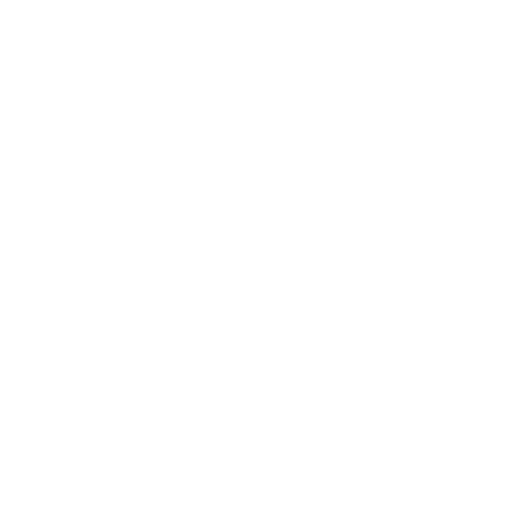
t = 0.00 s
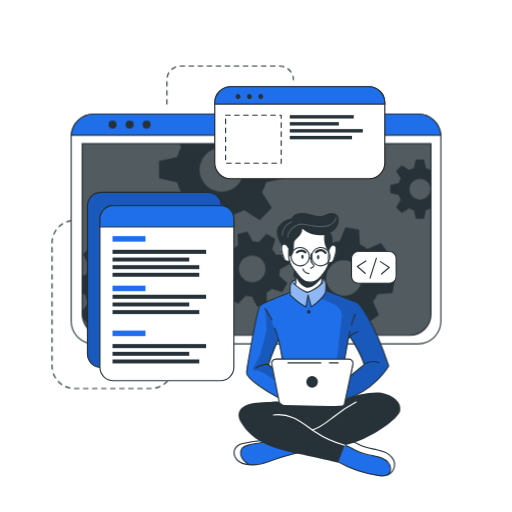
t = 1.00 s
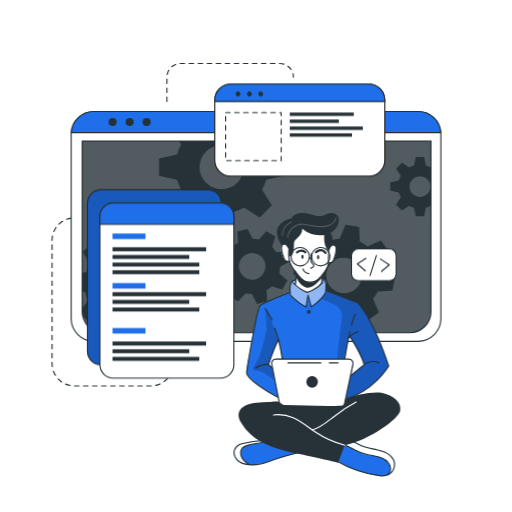
t = 1.19 s
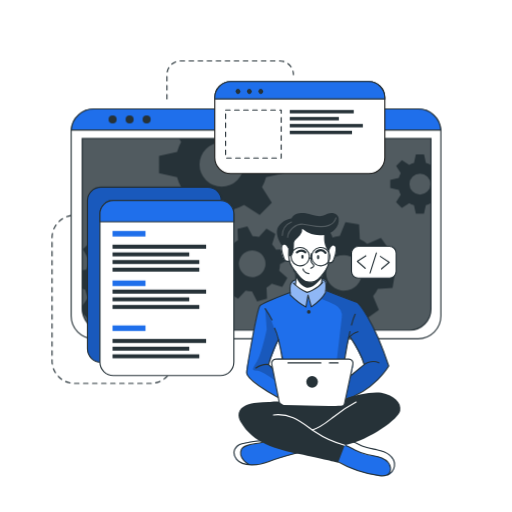
t = 1.38 s
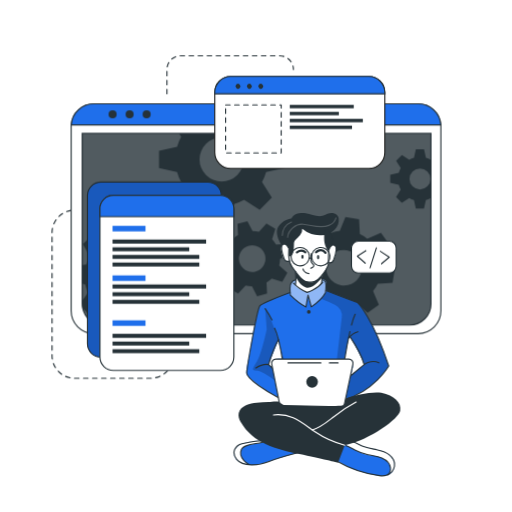
t = 1.75 s
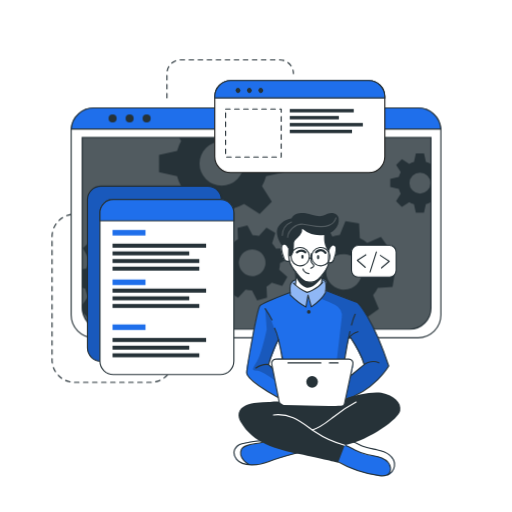
t = 2.05 s

The animated SVG that drew these frames (rendered in a browser with its animation timeline set to each time). Animation: 7 CSS @keyframes rules; one cycle of 2.50 s, repeats indefinitely.

<svg class="animated" id="freepik_stories-developer-activity" xmlns="http://www.w3.org/2000/svg" viewBox="0 0 500 500" version="1.1" xmlns:xlink="http://www.w3.org/1999/xlink" xmlns:svgjs="http://svgjs.com/svgjs"><style>svg#freepik_stories-developer-activity:not(.animated) .animable {opacity: 0;}svg#freepik_stories-developer-activity.animated #freepik--background-simple--inject-337 {animation: 1s 1 forwards cubic-bezier(.36,-0.01,.5,1.38) zoomIn;animation-delay: 0s;}svg#freepik_stories-developer-activity.animated #freepik--Lines--inject-337 {animation: 1s 1 forwards cubic-bezier(.36,-0.01,.5,1.38) zoomOut,1.5s Infinite  linear floating;animation-delay: 0s,1s;}svg#freepik_stories-developer-activity.animated #freepik--Shadow--inject-337 {animation: 1s 1 forwards cubic-bezier(.36,-0.01,.5,1.38) lightSpeedRight;animation-delay: 0s;}svg#freepik_stories-developer-activity.animated #freepik--Window--inject-337 {animation: 1s 1 forwards cubic-bezier(.36,-0.01,.5,1.38) slideLeft,1.5s Infinite  linear floating;animation-delay: 0s,1s;}svg#freepik_stories-developer-activity.animated #freepik--Graphics--inject-337 {animation: 1s 1 forwards cubic-bezier(.36,-0.01,.5,1.38) fadeIn,1.5s Infinite  linear floating;animation-delay: 0s,1s;}svg#freepik_stories-developer-activity.animated #freepik--Character--inject-337 {animation: 1s 1 forwards cubic-bezier(.36,-0.01,.5,1.38) slideUp;animation-delay: 0s;}            @keyframes zoomIn {                0% {                    opacity: 0;                    transform: scale(0.5);                }                100% {                    opacity: 1;                    transform: scale(1);                }            }                    @keyframes zoomOut {                0% {                    opacity: 0;                    transform: scale(1.5);                }                100% {                    opacity: 1;                    transform: scale(1);                }            }                    @keyframes floating {                0% {                    opacity: 1;                    transform: translateY(0px);                }                50% {                    transform: translateY(-10px);                }                100% {                    opacity: 1;                    transform: translateY(0px);                }            }                    @keyframes lightSpeedRight {              from {                transform: translate3d(50%, 0, 0) skewX(-20deg);                opacity: 0;              }              60% {                transform: skewX(10deg);                opacity: 1;              }              80% {                transform: skewX(-2deg);              }              to {                opacity: 1;                transform: translate3d(0, 0, 0);              }            }                    @keyframes slideLeft {                0% {                    opacity: 0;                    transform: translateX(-30px);                }                100% {                    opacity: 1;                    transform: translateX(0);                }            }                    @keyframes fadeIn {                0% {                    opacity: 0;                }                100% {                    opacity: 1;                }            }                    @keyframes slideUp {                0% {                    opacity: 0;                    transform: translateY(30px);                }                100% {                    opacity: 1;                    transform: inherit;                }            }        .animator-hidden { display: none; }</style><g id="freepik--background-simple--inject-337" style="transform-origin: 250px 220.489px 0px;" class="animable animator-hidden"><path d="M456.55,209.11c-48.74-83.48-180.95-53.75-207.95-94.35C234.77,94,219.3,69.87,196.86,57.34c-21.39-12-46.19-16.21-67.81-14.63C51.84,48.36,19.11,117.44,33.94,193.3,53.74,294.49,143.44,397.86,250,398.58,305.74,399,359,379,400.7,350.87l.93-.63C443.33,321.85,493.77,272.84,456.55,209.11Z" style="fill: rgb(31, 111, 235); transform-origin: 250px 220.489px 0px;" id="elvxf4hcv9tnr" class="animable"></path><g id="el11ic3wdm9qd"><path d="M456.55,209.11c-48.74-83.48-180.95-53.75-207.95-94.35C234.77,94,219.3,69.87,196.86,57.34c-21.39-12-46.19-16.21-67.81-14.63C51.84,48.36,19.11,117.44,33.94,193.3,53.74,294.49,143.44,397.86,250,398.58,305.74,399,359,379,400.7,350.87l.93-.63C443.33,321.85,493.77,272.84,456.55,209.11Z" style="fill: rgb(255, 255, 255); opacity: 0.7; transform-origin: 250px 220.489px 0px;" class="animable"></path></g></g><g id="freepik--Lines--inject-337" style="transform-origin: 168.685px 221.905px 0px;" class="animable"><path d="M78.19,215.18H72.77a21.93,21.93,0,0,0-21.93,21.93V357.45a21.93,21.93,0,0,0,21.93,21.93h74.36a21.93,21.93,0,0,0,21.93-21.93h0" style="fill: none; stroke: rgb(38, 50, 56); stroke-linecap: round; stroke-linejoin: round; stroke-width: 1.10311px; stroke-dasharray: 4.41242px; transform-origin: 109.95px 297.28px 0px;" id="eld3iupgq0p37" class="animable"></path><path d="M163,101.63V77.86A13.43,13.43,0,0,1,176.4,64.43h96.7a13.43,13.43,0,0,1,13.43,13.43h0" style="fill: none; stroke: rgb(38, 50, 56); stroke-linecap: round; stroke-linejoin: round; stroke-width: 1.10311px; stroke-dasharray: 4.41242px; transform-origin: 224.765px 83.03px 0px;" id="elm6crqvq3fzg" class="animable"></path></g><g id="freepik--Shadow--inject-337" style="transform-origin: 250px 445.4px 0px;" class="animable animator-hidden"><ellipse cx="250" cy="445.4" rx="191.52" ry="26.76" style="fill: rgb(31, 111, 235); transform-origin: 250px 445.4px 0px;" id="el3ggylnkjdsf" class="animable"></ellipse><g id="eltlj997drdbq"><ellipse cx="250" cy="445.4" rx="191.52" ry="26.76" style="fill: rgb(255, 255, 255); opacity: 0.5; transform-origin: 250px 445.4px 0px;" class="animable"></ellipse></g></g><g id="freepik--Window--inject-337" style="transform-origin: 250px 223.55px 0px;" class="animable"><path d="M430.54,133.52V313.58a22.2,22.2,0,0,1-22.19,22.2H91.65a22.2,22.2,0,0,1-22.19-22.2V133.52c0-.53,0-1,.07-1.56a22.18,22.18,0,0,1,22.12-20.64h316.7A22.18,22.18,0,0,1,430.47,132C430.52,132.48,430.54,133,430.54,133.52Z" style="fill: rgb(255, 255, 255); stroke: rgb(38, 50, 56); stroke-linecap: round; stroke-linejoin: round; stroke-width: 1.10311px; transform-origin: 250px 223.55px 0px;" id="elvkbsgfpr5pp" class="animable"></path><path d="M80.26,140.28H420.87a0,0,0,0,1,0,0V306.61a20.8,20.8,0,0,1-20.8,20.8h-299a20.8,20.8,0,0,1-20.8-20.8V140.28a0,0,0,0,1,0,0Z" style="fill: rgb(38, 50, 56); transform-origin: 250.565px 233.845px 0px;" id="elgsnn8q6jrrp" class="animable"></path><g id="elbe43xv508pi"><path d="M420.88,140.28V306.61a20.69,20.69,0,0,1-20.57,20.8H100.83a20.69,20.69,0,0,1-20.57-20.8V140.28Z" style="fill: rgb(255, 255, 255); opacity: 0.2; transform-origin: 250.57px 233.845px 0px;" class="animable"></path></g><path d="M430.47,132H69.53a22.18,22.18,0,0,1,22.12-20.64h316.7A22.18,22.18,0,0,1,430.47,132Z" style="fill: rgb(31, 111, 235); stroke: rgb(38, 50, 56); stroke-miterlimit: 10; stroke-width: 1.10311px; transform-origin: 250px 121.68px 0px;" id="elqetd2lh9y9j" class="animable"></path><path d="M113.88,121.64a3.93,3.93,0,1,1-3.93-3.93A3.93,3.93,0,0,1,113.88,121.64Z" style="fill: rgb(38, 50, 56); transform-origin: 109.95px 121.64px 0px;" id="el4ont6cxd9ay" class="animable"></path><path d="M130.5,121.64a3.93,3.93,0,1,1-3.93-3.93A3.93,3.93,0,0,1,130.5,121.64Z" style="fill: rgb(38, 50, 56); transform-origin: 126.57px 121.64px 0px;" id="el6t4uj97dnvb" class="animable"></path><circle cx="143.19" cy="121.64" r="3.93" style="fill: rgb(38, 50, 56); transform-origin: 143.19px 121.64px 0px;" id="elqm5fd3s4c9b" class="animable"></circle><path d="M420.87,140.28V306.61a20.8,20.8,0,0,1-20.8,20.8h-299a20.8,20.8,0,0,1-20.4-16.76v-.06a21,21,0,0,1-.38-4V140.28Z" style="fill: none; stroke: rgb(38, 50, 56); stroke-miterlimit: 10; stroke-width: 1.10311px; transform-origin: 250.58px 233.845px 0px;" id="el06cxv1rkakno" class="animable"></path><path d="M420.55,166a20.94,20.94,0,0,0-4.62-1.91l-1.87-8.35h-7.94l-1.85,8.35a20.25,20.25,0,0,0-4.64,1.91l-7.17-4.59L386.85,167l4.51,7.17a20.35,20.35,0,0,0-1.91,4.64l-8.35,1.85v7.94l8.35,1.87a20,20,0,0,0,1.91,4.66l-4.59,7.22,5.62,5.61,7.21-4.59a20.39,20.39,0,0,0,4.63,1.92l1.86,8.34H414l1.86-8.34a20.78,20.78,0,0,0,4.62-1.92l.37.24V165.8Zm-10.44,29a10.26,10.26,0,1,1,10.26-10.25A10.25,10.25,0,0,1,410.11,195Z" style="fill: rgb(38, 50, 56); transform-origin: 400.975px 184.685px 0px;" id="el7nocg6f9bpe" class="animable"></path><path d="M277.45,174.05V157.31l-17.6-3.91a45.51,45.51,0,0,0-4-9.77l2.13-3.35h-83.1l2.05,3.26a43,43,0,0,0-4,9.76l-17.61,3.92V174l17.61,3.93a43.65,43.65,0,0,0,4,9.84l-9.67,15.21,11.85,11.84,15.2-9.68a44.38,44.38,0,0,0,9.77,4.05L208,226.74H224.7l3.94-17.59a44.64,44.64,0,0,0,9.74-4.05l15.21,9.68,11.84-11.84-9.61-15.21a45.87,45.87,0,0,0,4-9.75Zm-61,13.26a21.63,21.63,0,1,1,21.63-21.63A21.62,21.62,0,0,1,216.45,187.31Z" style="fill: rgb(38, 50, 56); transform-origin: 216.385px 183.51px 0px;" id="elvw9to5fui" class="animable"></path><path d="M166.38,289l.71-13.29-13.77-3.88a37.21,37.21,0,0,0-2.82-7.9l8.32-11.68-8.92-9.89-12.46,7a36.51,36.51,0,0,0-7.59-3.63l-2.38-14.12L114.19,231l-3.84,13.81a35,35,0,0,0-7.9,2.8l-11.67-8.31-9.91,8.91,7.06,12.47a35,35,0,0,0-3.64,7.58l-4,.66v18l2.92.82A34.6,34.6,0,0,0,86,295.65l-5.74,8.05.38,6.89v.06l5.93,6.57,12.48-7.05a34.66,34.66,0,0,0,7.61,3.67L109,327.4h0l.11.57,13.28.7.35-1.27h0l3.49-12.53a35.53,35.53,0,0,0,7.94-2.8l11.65,8.3,9.9-8.9-7-12.48a34.53,34.53,0,0,0,3.59-7.57Zm-35.27-20.75a17.2,17.2,0,1,0-1.28,24.28A17.2,17.2,0,0,0,131.11,268.29Z" style="fill: rgb(38, 50, 56); transform-origin: 123.675px 279.835px 0px;" id="elcaw0xqcuoxs" class="animable"></path><path d="M272.6,269.19a27.25,27.25,0,0,0,.81-6.29l9.55-5-2.64-9.69-10.78.5a27.27,27.27,0,0,0-3.87-5l3.19-10.31-8.7-5-7.28,7.94a28.8,28.8,0,0,0-6.27-.8l-5-9.55-9.68,2.63.51,10.79a27.24,27.24,0,0,0-5,3.87l-10.32-3.19-5,8.69,8,7.27a26,26,0,0,0-.79,6.27l-9.57,5,2.64,9.68,10.8-.51a25.39,25.39,0,0,0,3.85,5l-3.21,10.26,8.71,5,7.24-7.88a26.12,26.12,0,0,0,6.29.79l5,9.56,9.68-2.63-.43-9.22-.07-1.58a26.41,26.41,0,0,0,5.06-3.87l10.31,3.2,4.26-7.44.72-1.26Zm-22.87,5.88a13,13,0,1,1,9.1-15.9A13,13,0,0,1,249.73,275.07Z" style="fill: rgb(38, 50, 56); transform-origin: 246.36px 262.605px 0px;" id="elcf1eaji8wx7" class="animable"></path><path d="M383.32,286.23l2.2-13.3-13.46-5.41a35.27,35.27,0,0,0-1.93-8.3l9.69-10.79-7.84-11-13.36,5.67a35.38,35.38,0,0,0-7.22-4.48l-.78-14.49-13.3-2.2-5.45,13.4a37.15,37.15,0,0,0-8.27,1.95l-10.82-9.69-10.95,7.84,5.68,13.35a36.24,36.24,0,0,0-4.05,6.29c-.15.31-.31.62-.45.93l-14.48.8-2.21,13.28,2.18.88,11.28,4.55a35.18,35.18,0,0,0,1.93,8.26L292,294.63l7.85,11,13.35-5.7a35.06,35.06,0,0,0,7.21,4.52l.75,14.42,13.29,2.2,5.44-13.3a35.13,35.13,0,0,0,8.28-1.94l10.8,9.69,11-7.85-5.68-13.36a34.78,34.78,0,0,0,4.55-7.25Zm-37.3-.6a17.41,17.41,0,1,1,4-24.29A17.41,17.41,0,0,1,346,285.63Z" style="fill: rgb(38, 50, 56); transform-origin: 335.92px 271.5px 0px;" id="elqc4xluazk8b" class="animable"></path></g><g id="freepik--Graphics--inject-337" style="transform-origin: 236.115px 228.18px 0px;" class="animable"><rect x="85.39" y="187.77" width="130.8" height="171.01" rx="13.11" style="fill: rgb(31, 111, 235); stroke: rgb(38, 50, 56); stroke-miterlimit: 10; stroke-width: 1.10311px; transform-origin: 150.79px 273.275px 0px;" id="elo193b4lp4a" class="animable"></rect><g id="elbzjmc37ca9"><rect x="85.39" y="187.77" width="130.8" height="171.01" rx="13.11" style="opacity: 0.2; transform-origin: 150.79px 273.275px 0px;" class="animable"></rect></g><path d="M228.36,213.8V358.59a13.11,13.11,0,0,1-13.11,13.12H110.67a13.11,13.11,0,0,1-13.1-13.12V213.8a13.11,13.11,0,0,1,13.1-13.11H215.25A13.11,13.11,0,0,1,228.36,213.8Z" style="fill: rgb(255, 255, 255); stroke: rgb(38, 50, 56); stroke-linecap: round; stroke-linejoin: round; stroke-width: 1.10311px; transform-origin: 162.965px 286.2px 0px;" id="elw1trqwmn4v" class="animable"></path><path d="M228.36,213.8v7.75H97.57V213.8a13.11,13.11,0,0,1,13.1-13.11H215.25A13.11,13.11,0,0,1,228.36,213.8Z" style="fill: rgb(31, 111, 235); stroke: rgb(38, 50, 56); stroke-miterlimit: 10; stroke-width: 1.10311px; transform-origin: 162.965px 211.12px 0px;" id="elzdbvueyt3x7" class="animable"></path><rect x="109.87" y="230.53" width="32.18" height="5.4" style="fill: rgb(31, 111, 235); transform-origin: 125.96px 233.23px 0px;" id="el8f4110pil0d" class="animable"></rect><rect x="109.87" y="278.92" width="32.18" height="5.4" style="fill: rgb(31, 111, 235); transform-origin: 125.96px 281.62px 0px;" id="elcedvls822n9" class="animable"></rect><rect x="109.87" y="322.8" width="32.18" height="5.4" style="fill: rgb(31, 111, 235); transform-origin: 125.96px 325.5px 0px;" id="elvoocqpab0i" class="animable"></rect><rect x="109.87" y="243.9" width="91.39" height="3.96" style="fill: rgb(38, 50, 56); transform-origin: 155.565px 245.88px 0px;" id="elz9kxj8ym9zo" class="animable"></rect><rect x="109.87" y="251.47" width="74.91" height="3.86" style="fill: rgb(38, 50, 56); transform-origin: 147.325px 253.4px 0px;" id="el7663l4mzjln" class="animable"></rect><rect x="109.87" y="258.92" width="84.72" height="3.86" style="fill: rgb(38, 50, 56); transform-origin: 152.23px 260.85px 0px;" id="elyy2emxkq9qs" class="animable"></rect><rect x="109.87" y="266.36" width="84.72" height="3.86" style="fill: rgb(38, 50, 56); transform-origin: 152.23px 268.29px 0px;" id="elpiybec1ke58" class="animable"></rect><rect x="109.87" y="287.78" width="91.39" height="3.96" style="fill: rgb(38, 50, 56); transform-origin: 155.565px 289.76px 0px;" id="el635858wcecq" class="animable"></rect><rect x="109.87" y="295.35" width="74.91" height="3.86" style="fill: rgb(38, 50, 56); transform-origin: 147.325px 297.28px 0px;" id="el9y4g5jp57tl" class="animable"></rect><rect x="109.87" y="302.8" width="84.72" height="3.86" style="fill: rgb(38, 50, 56); transform-origin: 152.23px 304.73px 0px;" id="el2g9gzna6e1m" class="animable"></rect><rect x="109.87" y="335.96" width="91.39" height="3.96" style="fill: rgb(38, 50, 56); transform-origin: 155.565px 337.94px 0px;" id="elf1zdaz8covf" class="animable"></rect><rect x="109.87" y="343.54" width="74.91" height="3.86" style="fill: rgb(38, 50, 56); transform-origin: 147.325px 345.47px 0px;" id="elpsti64xznop" class="animable"></rect><rect x="109.87" y="350.99" width="84.72" height="3.86" style="fill: rgb(38, 50, 56); transform-origin: 152.23px 352.92px 0px;" id="elfzdpv5t8ckm" class="animable"></rect><path d="M375.77,100.29v58.52a15.63,15.63,0,0,1-15.64,15.63H225.35a15.63,15.63,0,0,1-15.64-15.63V100.29a15.65,15.65,0,0,1,15.64-15.64H360.13A15.64,15.64,0,0,1,375.77,100.29Z" style="fill: rgb(255, 255, 255); stroke: rgb(34, 34, 33); stroke-miterlimit: 10; stroke-width: 1.10311px; transform-origin: 292.74px 129.545px 0px;" id="eley23adl47p5" class="animable"></path><path d="M375.77,100.29v1.34H209.71v-1.34a15.65,15.65,0,0,1,15.64-15.64H360.13A15.64,15.64,0,0,1,375.77,100.29Z" style="fill: rgb(31, 111, 235); stroke: rgb(38, 50, 56); stroke-miterlimit: 10; stroke-width: 1.10311px; transform-origin: 292.74px 93.14px 0px;" id="elwhuy0l7fq8h" class="animable"></path><path d="M234.11,95.94a2.4,2.4,0,1,1,0-3.39A2.41,2.41,0,0,1,234.11,95.94Z" style="fill: rgb(38, 50, 56); transform-origin: 232.409px 94.245px 0px;" id="elbz3jyb6acsi" class="animable"></path><path d="M245.23,95.94a2.4,2.4,0,1,1,0-3.39A2.41,2.41,0,0,1,245.23,95.94Z" style="fill: rgb(38, 50, 56); transform-origin: 243.529px 94.245px 0px;" id="eley8xbk48ic7" class="animable"></path><path d="M256.35,95.94a2.4,2.4,0,1,1,0-3.39A2.41,2.41,0,0,1,256.35,95.94Z" style="fill: rgb(38, 50, 56); transform-origin: 254.649px 94.245px 0px;" id="elx3xxzjcaaak" class="animable"></path><rect x="220.3" y="112.39" width="54.28" height="46.92" style="fill: none; stroke: rgb(38, 50, 56); stroke-linecap: round; stroke-linejoin: round; stroke-width: 1.10311px; stroke-dasharray: 4.41242px; transform-origin: 247.44px 135.85px 0px;" id="elrbpqrffihr" class="animable"></rect><rect x="282.96" y="112.39" width="62.47" height="3.3" style="fill: rgb(38, 50, 56); transform-origin: 314.195px 114.04px 0px;" id="eldrjc65hxxoi" class="animable"></rect><rect x="282.96" y="119.22" width="47.92" height="3.29" style="fill: rgb(38, 50, 56); transform-origin: 306.92px 120.865px 0px;" id="elot53cwq1g8p" class="animable"></rect><rect x="282.96" y="126.02" width="71.35" height="3.33" style="fill: rgb(38, 50, 56); transform-origin: 318.635px 127.685px 0px;" id="elnw8j3zm8wu9" class="animable"></rect><rect x="282.96" y="132.65" width="60.76" height="3.33" style="fill: rgb(38, 50, 56); transform-origin: 313.34px 134.315px 0px;" id="elbxbz3by2qup" class="animable"></rect><rect x="343.23" y="245.53" width="43.61" height="30.99" rx="6.53" style="fill: rgb(255, 255, 255); stroke: rgb(38, 50, 56); stroke-linecap: round; stroke-linejoin: round; stroke-width: 1.10311px; transform-origin: 365.035px 261.025px 0px;" id="el1y1ds01b1dvh" class="animable"></rect><polyline points="357.3 254.85 348.91 260.11 356.7 267.01" style="fill: none; stroke: rgb(38, 50, 56); stroke-linecap: round; stroke-linejoin: round; stroke-width: 1.10311px; transform-origin: 353.105px 260.93px 0px;" id="el3iwbtpe2qya" class="animable"></polyline><polyline points="372.58 267.51 380.12 261.09 371.42 255.39" style="fill: none; stroke: rgb(38, 50, 56); stroke-linecap: round; stroke-linejoin: round; stroke-width: 1.10311px; transform-origin: 375.77px 261.45px 0px;" id="el16n5uvk6ojd" class="animable"></polyline><line x1="361.38" y1="271.47" x2="367.57" y2="252.05" style="fill: none; stroke: rgb(38, 50, 56); stroke-linecap: round; stroke-linejoin: round; stroke-width: 1.10311px; transform-origin: 364.475px 261.76px 0px;" id="elcgmalml7o4i" class="animable"></line></g><g id="freepik--Character--inject-337" style="transform-origin: 309.678px 336.317px 0px;" class="animable"><path d="M296.86,440.47s-29,8.31-33.05,9.75c-3.68,1.3-13.66,4.8-21.15,3.71a15.89,15.89,0,0,1-2.14-.46c-7.59-2.26-11-4.37-12-9.14s2.78-8.29,6.42-10.54,23.38-4.6,23.38-4.6l4.77,1.4h0Z" style="fill: rgb(31, 111, 235); transform-origin: 262.608px 441.664px 0px;" id="elxabbyzykk8e" class="animable"></path><path d="M242.66,453.93a15.89,15.89,0,0,1-2.14-.46c-7.59-2.26-11-4.37-12-9.14s2.78-8.29,6.42-10.54,23.38-4.6,23.38-4.6l4.77,1.4c-4.32,2-20.4,3.09-23.91,5.11s-5.2,5.82-3.13,11C237.16,449.4,240.12,452.05,242.66,453.93Z" style="fill: rgb(255, 255, 255); transform-origin: 245.723px 441.56px 0px;" id="elclmguge90w" class="animable"></path><path d="M292.5,441.65s-21.78,5.64-30.42,9.25-25.11,5.19-31-2.25-.68-13.86,5.19-15.29,17.74-3.68,24.22-2.77" style="fill: none; stroke: rgb(38, 50, 56); stroke-linecap: round; stroke-linejoin: round; stroke-width: 1.10311px; transform-origin: 260.496px 442.151px 0px;" id="el3wxm6o37x1" class="animable"></path><path d="M243.09,453.54s-11.08-6.08-7.4-14.6c2.72-6.28,17.5-4.92,24.82-8.35" style="fill: none; stroke: rgb(38, 50, 56); stroke-linecap: round; stroke-linejoin: round; stroke-width: 1.10311px; transform-origin: 247.726px 442.065px 0px;" id="el3xkawnpecse" class="animable"></path><path d="M385.19,455.28c-.3,3-1.35,5.81-4.35,7.58-2,1.18-4.84,1.88-8.91,1.84-10.17-.13-29.29-7.4-29.29-7.4l-17.9-9.9,9.31-14.73,2.55-4,6.58,1.48s5.45,3.09,10.93,5.55,18.79,3,23.48,6.77S385.7,450.34,385.19,455.28Z" style="fill: rgb(31, 111, 235); transform-origin: 354.99px 446.686px 0px;" id="el38mc36g8e3l" class="animable"></path><path d="M385.19,455.28c-.3,3-1.35,5.81-4.35,7.58a13.39,13.39,0,0,0-.5-8.94c-2-4.49-8.51-8.45-17.07-9.11s-15.11-4.66-18.54-6.45c-2.68-1.39-8.33-4.43-10.68-5.69l2.55-4,6.58,1.48s5.45,3.09,10.93,5.55,18.79,3,23.48,6.77S385.7,450.34,385.19,455.28Z" style="fill: rgb(255, 255, 255); transform-origin: 359.645px 445.765px 0px;" id="elvrtovz3zf5" class="animable"></path><path d="M328.71,450.18a112.86,112.86,0,0,0,41.9,14.31c3.26.39,7.05.45,9.23-2a6.82,6.82,0,0,0,1.5-5.11c-.39-4.6-4.26-8.24-8.5-10.07s-8.91-2.25-13.42-3.26a53.38,53.38,0,0,1-12.9-4.72c-3.24-1.69-6.37-3.74-9.94-4.5s-7.82.16-9.73,3.28" style="fill: none; stroke: rgb(38, 50, 56); stroke-linecap: round; stroke-linejoin: round; stroke-width: 1.10311px; transform-origin: 354.118px 449.635px 0px;" id="elwbr938i285p" class="animable"></path><path d="M378.64,463.74a11.92,11.92,0,0,0,6.55-8.46c.65-4.33-1.82-8.69-5.29-11.35s-7.82-3.92-12.11-4.81S359.11,437.63,355,436c-6.27-2.46-12.46-7.3-19-5.57" style="fill: none; stroke: rgb(38, 50, 56); stroke-linecap: round; stroke-linejoin: round; stroke-width: 1.10311px; transform-origin: 360.647px 446.902px 0px;" id="elfg78v7mxmbq" class="animable"></path><path d="M348.91,295.26l-30.29-11.52-.38-.15s.11-.8.2-2c.19-2.42.29-6.36-.85-7.69-1.69-2-6.47-.32-11.14-2.46s-13.3,1.69-13.3,1.69-6.24-1.15-9,3.35c-1.4,3.63-.92,9-.92,9l-.57.2c-3.61,1.35-23.25,8.74-27.4,11.71-4.59,3.25-9.67,36.62-11.3,46.42s-4.53,18.63-3.06,22,22.57,19.62,34.71,23.81,55.19,3,55.19,3,.7-.19,1.95-.59c7.28-2.34,33.11-12,46.82-34.68C379.59,357.39,366.31,313.86,348.91,295.26Zm-81.84,56.13c-2.23,1.58-1,7.7-1,7.7l-3.79-3.34,9.52-23.41,4.06,18S269.3,349.82,267.07,351.39Zm76.16,14.87c-1.05.54,3-10.71,1.08-13.26s-7.71-2.31-7.71-2.31l.49-3.07,3.43-17.6,1.14-1.35s11.78,20.19,13.89,27.31C355.55,356,342.71,366.26,343.23,366.26Z" style="fill: rgb(31, 111, 235); transform-origin: 310.033px 331.783px 0px;" id="elfj6mo1uyte6" class="animable"></path><path d="M291.72,222.25l-15.64,16.6s-2.15,1.91-1.3,6.72,2.85,9,4.36,9.28a21.37,21.37,0,0,0,3.62.32s3.35,7.26,5.73,10.11c0,0,.82,11.21.38,14.32,0,0,5.62,4.91,10.91,5.53s13.46-7.48,13.46-7.48l2-9.92s4.8-7.28,5.12-9.22,2.52-1.44,3.6-2.4,3.57-5.23,4-9.27.44-8.68-4.25-7.32c-4.07-1.09-1.52-9.69-1.52-9.69l-7.15-6.3Z" style="fill: rgb(255, 255, 255); transform-origin: 301.36px 253.707px 0px;" id="elq6lrp3v5f6" class="animable"></path><g id="eltft9edhze3a"><path d="M318.62,283.74a17.67,17.67,0,0,1-.81,1.81c-2.58,4.86-13.82,14.13-13.82,14.13l-3.4-10.45-1.86,10.45c-3.75-1.64-15.19-11.55-15.19-11.55s-.39-.93-.86-2.38l.57-.2s-.48-5.41.92-9c2.74-4.5,9-3.35,9-3.35s8.63-3.83,13.3-1.69,9.45.48,11.14,2.46.65,9.66.65,9.66Z" style="fill: rgb(255, 255, 255); opacity: 0.5; transform-origin: 300.65px 285.27px 0px;" class="animable"></path></g><g id="elo0f1sr9wzta"><path d="M348.91,295.26l-30.29-11.52-.38-.15s.11-.8.2-2l-.63,3.93-4.48,6.08a124,124,0,0,1,14,6.16A12.28,12.28,0,0,1,333.73,310l-5.58,47.75-2.29,27.11,6.91,7.17c7.28-2.34,33.11-12,46.82-34.68C379.59,357.39,366.31,313.86,348.91,295.26Zm-5.68,71c-1.05.54,3-10.71,1.08-13.26s-7.71-2.31-7.71-2.31l.49-3.07,3.43-17.6,1.14-1.35s11.78,20.19,13.89,27.31C355.55,356,342.71,366.26,343.23,366.26Z" style="opacity: 0.2; transform-origin: 346.46px 336.81px 0px;" class="animable"></path></g><g id="elm5f13ch0xn"><path d="M277.87,353l-4.71-15.74s-8.45-28.81-14.24-35.91l1.52,20.26s-5,24.2-9.57,31.39-5.59,9,0,9,19.2,10.84,19.2,10.84l-1.05-9ZM266,359.09l-3.79-3.34,9.52-23.41,4.06,18s-6.52-.49-8.75,1.08S266,359.09,266,359.09Z" style="opacity: 0.2; transform-origin: 262.46px 337.095px 0px;" class="animable"></path></g><path d="M288.49,265.28s.86,8.49,0,12.37" style="fill: none; stroke: rgb(38, 50, 56); stroke-linecap: round; stroke-linejoin: round; stroke-width: 1.10311px; transform-origin: 288.681px 271.465px 0px;" id="elwkult5snczj" class="animable"></path><path d="M314.11,276.51a36.53,36.53,0,0,1,.94-8.11" style="fill: none; stroke: rgb(38, 50, 56); stroke-linecap: round; stroke-linejoin: round; stroke-width: 1.10311px; transform-origin: 314.58px 272.455px 0px;" id="eltzle57ehyvj" class="animable"></path><path d="M316.38,228.58s5.14,6.45,4.87,11.33-.65,10.66-.52,16.32-9.09,17.52-13.83,18.57-8.82,1.32-11.85-1.71-6.06-7.24-10-12.64-3-17.25-3-17.25" style="fill: none; stroke: rgb(38, 50, 56); stroke-linecap: round; stroke-linejoin: round; stroke-width: 1.10311px; transform-origin: 301.606px 252.052px 0px;" id="elami57719elt" class="animable"></path><path d="M304,247.71a26.82,26.82,0,0,0-.4,5.37,6.05,6.05,0,0,0,1.32,4.2c.57.58,1.39,1.05,1.5,1.85a2,2,0,0,1-1.06,1.75,15.55,15.55,0,0,0-1.85,1.1" style="fill: none; stroke: rgb(38, 50, 56); stroke-linecap: round; stroke-linejoin: round; stroke-width: 1.10311px; transform-origin: 304.965px 254.845px 0px;" id="el2ykbqvtljgp" class="animable"></path><path d="M295.87,262.6s.59,3.83,5.72,4.63" style="fill: none; stroke: rgb(38, 50, 56); stroke-linecap: round; stroke-linejoin: round; stroke-width: 1.10311px; transform-origin: 298.73px 264.915px 0px;" id="elc19cfu5hob8" class="animable"></path><path d="M296.4,250.63c0,1.11-.48,2-1.07,2s-1.07-.89-1.07-2,.48-2,1.07-2S296.4,249.53,296.4,250.63Z" style="fill: rgb(38, 50, 56); transform-origin: 295.33px 250.63px 0px;" id="el9enzbbx8dbj" class="animable"></path><path d="M311.71,251.11c0,1.11-.48,2-1.07,2s-1.07-.9-1.07-2,.48-2,1.07-2S311.71,250,311.71,251.11Z" style="fill: rgb(38, 50, 56); transform-origin: 310.64px 251.11px 0px;" id="elkyspc6f4m4i" class="animable"></path><path d="M308.62,246.26s5-5,9.19.58" style="fill: none; stroke: rgb(38, 50, 56); stroke-linecap: round; stroke-linejoin: round; stroke-width: 2.20621px; transform-origin: 313.215px 245.52px 0px;" id="elojjnjps8kg" class="animable"></path><path d="M298.09,246.36s-3.16-3.54-8.14,0" style="fill: none; stroke: rgb(38, 50, 56); stroke-linecap: round; stroke-linejoin: round; stroke-width: 2.20621px; transform-origin: 294.02px 245.573px 0px;" id="elxwf1iw72b" class="animable"></path><path d="M288.87,270s3.05,8.4,9.86,10.79,15.85-10,15.85-10l-.47-1.61s-5.93,7.7-12.52,6.39-13.1-10.25-13.1-10.25Z" style="fill: rgb(38, 50, 56); transform-origin: 301.535px 273.208px 0px;" id="elwzowrc7qc8" class="animable"></path><path d="M282.76,254.85s-4.06,1.43-5.14-1.73-4.78-11.49-1.54-14.27,5.84,3.67,5.84,3.67" style="fill: none; stroke: rgb(38, 50, 56); stroke-linecap: round; stroke-linejoin: round; stroke-width: 1.10311px; transform-origin: 278.769px 246.664px 0px;" id="ely946trbb8e" class="animable"></path><path d="M320.72,256.57s3.77.76,4.85-2.4,4.78-11.49,1.54-14.27-5.84,3.67-5.84,3.67" style="fill: none; stroke: rgb(38, 50, 56); stroke-linecap: round; stroke-linejoin: round; stroke-width: 1.10311px; transform-origin: 324.566px 247.927px 0px;" id="elo09q2a6gu1r" class="animable"></path><path d="M281.92,250.63a5.62,5.62,0,0,0,3.56-2.1,8.74,8.74,0,0,0,1-3.19,37.59,37.59,0,0,0,.56-6.44,8.81,8.81,0,0,1,.23-2.51,6.6,6.6,0,0,1,1.36-2.23c1.41-1.66,3.12-3.06,4.47-4.78a8,8,0,0,0,2-6,27.45,27.45,0,0,0,22.47,5.81c7.15-1.4,14-7.67,13.17-15.55a6.37,6.37,0,0,0-5-5.48c-3.53-.88-6.7,1-9.9,2.21-5.83,2.2-11.54-1.58-17.43-2.21-5-.55-11.23.08-13.85,5.09,0,0-9,1.06-13,8.5s3.57,17.73,3.57,17.73,3-3.68,6.93,3.76Z" style="fill: rgb(38, 50, 56); transform-origin: 300.601px 229.282px 0px;" id="elgnqoc8umbhg" class="animable"></path><path d="M317,226.68s-2.34,12.2,3.77,18.11c0,0,1.34-3.67,2.69-4.57a14.13,14.13,0,0,0-1.07-13.54C317.87,219.58,317,226.68,317,226.68Z" style="fill: rgb(38, 50, 56); transform-origin: 320.631px 234.157px 0px;" id="elz3pg80on8bh" class="animable"></path><g id="elx25my2hckrk"><path d="M328.14,212.8a11.49,11.49,0,0,1-7,7.27c-8.48,3.46-16.71-.37-25.21-1.12-6.93-.62-14.58,5.64-15.07,12.76" style="fill: none; stroke: rgb(255, 255, 255); stroke-linecap: round; stroke-linejoin: round; stroke-width: 1.10311px; opacity: 0.2; transform-origin: 304.5px 222.255px 0px;" class="animable"></path></g><g id="elktfn0u15ndo"><path d="M275.63,229.83a14.81,14.81,0,0,1,9-13.08" style="fill: none; stroke: rgb(255, 255, 255); stroke-linecap: round; stroke-linejoin: round; stroke-width: 1.10311px; opacity: 0.2; transform-origin: 280.13px 223.29px 0px;" class="animable"></path></g><path d="M286.53,276.51a38.71,38.71,0,0,0,13.21,9s10.15-2.95,15.31-10" style="fill: none; stroke: rgb(38, 50, 56); stroke-linecap: round; stroke-linejoin: round; stroke-width: 1.10311px; transform-origin: 300.79px 280.51px 0px;" id="el0q4vc8yxgw4c" class="animable"></path><g id="elp7afra1mz4f"><circle cx="293.15" cy="250.63" r="8.98" style="fill: none; stroke: rgb(38, 50, 56); stroke-linecap: round; stroke-linejoin: round; stroke-width: 1.10311px; transform-origin: 293.15px 250.63px 0px; transform: rotate(-24.64deg);" class="animable"></circle></g><g id="elvfapny7db08"><circle cx="313.22" cy="250.63" r="8.98" style="fill: none; stroke: rgb(38, 50, 56); stroke-linecap: round; stroke-linejoin: round; stroke-width: 1.10311px; transform-origin: 313.22px 250.63px 0px; transform: rotate(-7deg);" class="animable"></circle></g><path d="M288.49,273.16a7,7,0,0,0-4.33,3.35c-1.59,2.8-.63,11.61-.63,11.61s8.21,8.12,15.2,11.55l2.06-11.59,3.2,11.59s10.82-7.65,13.82-14.12c0,0,1-7.55,0-10a3.47,3.47,0,0,0-3.23-2.37" style="fill: none; stroke: rgb(38, 50, 56); stroke-linecap: round; stroke-linejoin: round; stroke-width: 1.10311px; transform-origin: 300.749px 286.415px 0px;" id="elxla9zebb4a" class="animable"></path><path d="M275.63,350.7s-3.21-21.5-7.48-30.27" style="fill: none; stroke: rgb(38, 50, 56); stroke-linecap: round; stroke-linejoin: round; stroke-width: 1.10311px; transform-origin: 271.89px 335.565px 0px;" id="el3k9rw6qo078" class="animable"></path><path d="M258.92,301.35a87,87,0,0,1,6.64,11.11" style="fill: none; stroke: rgb(38, 50, 56); stroke-linecap: round; stroke-linejoin: round; stroke-width: 1.10311px; transform-origin: 262.24px 306.905px 0px;" id="elpui7u2ejlij" class="animable"></path><path d="M343.23,317.4a62.1,62.1,0,0,1,3.53-10.49" style="fill: none; stroke: rgb(38, 50, 56); stroke-linecap: round; stroke-linejoin: round; stroke-width: 1.10311px; transform-origin: 344.995px 312.155px 0px;" id="elmrxhz7ma2p" class="animable"></path><path d="M336.6,350.7s2.31-14.74,5.07-26.88" style="fill: none; stroke: rgb(38, 50, 56); stroke-linecap: round; stroke-linejoin: round; stroke-width: 1.10311px; transform-origin: 339.135px 337.26px 0px;" id="elgafi6fpmxn" class="animable"></path><path d="M340.52,330a17,17,0,0,1,8.94-6.12" style="fill: none; stroke: rgb(38, 50, 56); stroke-linecap: round; stroke-linejoin: round; stroke-width: 1.10311px; transform-origin: 344.99px 326.94px 0px;" id="el53ejhxt1fyq" class="animable"></path><path d="M318.25,283.59s18.63,7.45,30.66,11.68c0,0,14.8,13.91,30.67,62.12,0,0-14.54,24.46-42.2,32.3" style="fill: none; stroke: rgb(38, 50, 56); stroke-linecap: round; stroke-linejoin: round; stroke-width: 1.10311px; transform-origin: 348.915px 336.64px 0px;" id="el2m5799reb7r" class="animable"></path><path d="M342.18,367.13,355.55,356s7.07-5.37,14.42-1.7" style="fill: none; stroke: rgb(38, 50, 56); stroke-linecap: round; stroke-linejoin: round; stroke-width: 1.10311px; transform-origin: 356.075px 360.074px 0px;" id="elzs17rdyou57" class="animable"></path><path d="M341.67,328.67S352.72,345,355.55,356" style="fill: none; stroke: rgb(38, 50, 56); stroke-linecap: round; stroke-linejoin: round; stroke-width: 1.10311px; transform-origin: 348.61px 342.335px 0px;" id="elq0l3fgb7uf" class="animable"></path><path d="M266.15,359.71,262.24,356s-5.8-1-12.38,3.39" style="fill: none; stroke: rgb(38, 50, 56); stroke-linecap: round; stroke-linejoin: round; stroke-width: 1.10311px; transform-origin: 258.005px 357.806px 0px;" id="elrkr8u9ysmfc" class="animable"></path><path d="M262.24,356s4.86-16,9.65-24.19" style="fill: none; stroke: rgb(38, 50, 56); stroke-linecap: round; stroke-linejoin: round; stroke-width: 1.10311px; transform-origin: 267.065px 343.905px 0px;" id="el2qunq1twoqg" class="animable"></path><path d="M283.25,285.55s-26.81,10.06-29.44,13-12.62,59.19-12.89,65.63c-.23,5.76,20.65,18.69,31,24.14" style="fill: none; stroke: rgb(38, 50, 56); stroke-linecap: round; stroke-linejoin: round; stroke-width: 1.10311px; transform-origin: 262.084px 336.935px 0px;" id="elsygdbfggsd" class="animable"></path><path d="M303.3,304.56a1.77,1.77,0,1,1-1.77-1.77A1.76,1.76,0,0,1,303.3,304.56Z" style="fill: rgb(38, 50, 56); transform-origin: 301.53px 304.56px 0px;" id="elth6ao755rng" class="animable"></path><path d="M334.32,398.78h-61a1.43,1.43,0,0,1-1.43-1.43h0a1.43,1.43,0,0,1,1.43-1.43h61a1.43,1.43,0,0,1,1.43,1.43h0A1.43,1.43,0,0,1,334.32,398.78Z" style="fill: rgb(38, 50, 56); transform-origin: 303.82px 397.35px 0px;" id="elop0gq6ko78d" class="animable"></path><path d="M336.46,394l8.17-38.4a4.08,4.08,0,0,0-4-4.93h-71.3a4.08,4.08,0,0,0-4,4.88l7.33,37.12a4.08,4.08,0,0,0,3.91,3.29l55.79,1.28A4.1,4.1,0,0,0,336.46,394Z" style="fill: rgb(255, 255, 255); stroke: rgb(38, 50, 56); stroke-linecap: round; stroke-linejoin: round; stroke-width: 1.10311px; transform-origin: 304.985px 373.956px 0px;" id="elhpe1s1lbkzl" class="animable"></path><path d="M310.44,372.83a5.69,5.69,0,1,1-5.69-5.7A5.69,5.69,0,0,1,310.44,372.83Z" style="fill: rgb(38, 50, 56); transform-origin: 304.75px 372.82px 0px;" id="elys6d6knbkpn" class="animable"></path><line x1="321.63" y1="354.34" x2="330.1" y2="354.34" style="fill: none; stroke: rgb(38, 50, 56); stroke-linecap: round; stroke-linejoin: round; stroke-width: 1.10311px; transform-origin: 325.865px 354.34px 0px;" id="elwq2sjrmzmj8" class="animable"></line><line x1="281.18" y1="354.34" x2="313.33" y2="354.34" style="fill: none; stroke: rgb(38, 50, 56); stroke-linecap: round; stroke-linejoin: round; stroke-width: 1.10311px; transform-origin: 297.255px 354.34px 0px;" id="el4ur4qfme9iv" class="animable"></line><path d="M336.6,434.77l-6.5,17.06s-16.58-4.18-37.81-8.53c-22.21-4.55-45.4-10.44-57.43-31.55-1.46-2.57-2.44-5.61-1.75-8.49,1.73-7.29,11.22-9.27,17.47-10a113.92,113.92,0,0,1,11.83-.66c2,0,8.65-1.09,10.26.1a47.14,47.14,0,0,0,7.71,4.57c3.55,1.51,55.37-1.35,55.37-1.35a18.59,18.59,0,0,0,1.63-6.23c8.15-4.14,27-7.64,35-6.09,12.53,2.43,19.84,9.74,18.45,17.4S361.76,429.2,336.6,434.77Z" style="fill: rgb(38, 50, 56); transform-origin: 311.941px 417.528px 0px;" id="eltkxnwdd0kee" class="animable"></path><path d="M336.6,434.77s-15.77-4.18-28.65-12.88-22.94-18.8-40.89-16.71" style="fill: none; stroke: rgb(255, 255, 255); stroke-linecap: round; stroke-linejoin: round; stroke-width: 1.10311px; transform-origin: 301.83px 419.836px 0px;" id="elbv8jxsiktxn" class="animable"></path><path d="M305,419.84c8.14-2.34,14.11-7.61,20.64-12.66a139.62,139.62,0,0,1,22.09-14.52" style="fill: none; stroke: rgb(255, 255, 255); stroke-linecap: round; stroke-linejoin: round; stroke-width: 1.10311px; transform-origin: 326.365px 406.25px 0px;" id="elpz3fs0ojzwo" class="animable"></path><line x1="302.13" y1="252.05" x2="304.52" y2="252.05" style="fill: none; stroke: rgb(38, 50, 56); stroke-linecap: round; stroke-linejoin: round; stroke-width: 1.10311px; transform-origin: 303.325px 252.05px 0px;" id="elbckc2secqcn" class="animable"></line></g><defs>     <filter id="active" height="200%">         <feMorphology in="SourceAlpha" result="DILATED" operator="dilate" radius="2"></feMorphology>                <feFlood flood-color="#32DFEC" flood-opacity="1" result="PINK"></feFlood>        <feComposite in="PINK" in2="DILATED" operator="in" result="OUTLINE"></feComposite>        <feMerge>            <feMergeNode in="OUTLINE"></feMergeNode>            <feMergeNode in="SourceGraphic"></feMergeNode>        </feMerge>    </filter>    <filter id="hover" height="200%">        <feMorphology in="SourceAlpha" result="DILATED" operator="dilate" radius="2"></feMorphology>                <feFlood flood-color="#ff0000" flood-opacity="0.5" result="PINK"></feFlood>        <feComposite in="PINK" in2="DILATED" operator="in" result="OUTLINE"></feComposite>        <feMerge>            <feMergeNode in="OUTLINE"></feMergeNode>            <feMergeNode in="SourceGraphic"></feMergeNode>        </feMerge>            <feColorMatrix type="matrix" values="0   0   0   0   0                0   1   0   0   0                0   0   0   0   0                0   0   0   1   0 "></feColorMatrix>    </filter></defs></svg>
